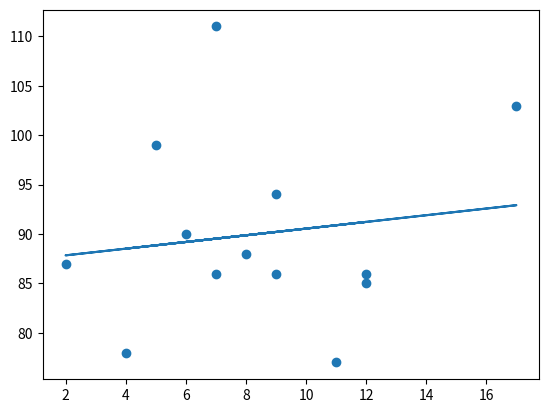

This figure's Python source:
import matplotlib.pyplot as take
from scipy import stats

x = [5,7,8,7,12,17,2,9,4,11,12,9,6]
y = [99,86,88,111,86,103,87,94,78,77,85,86,90]

slope, intercept, r, p, std_err = stats.linregress(x,y)

def myfunc(x):
    return slope * x + intercept
mymodel = list(map(myfunc,x))

take.scatter(x,y)
take.plot(x,mymodel)
take.show()
